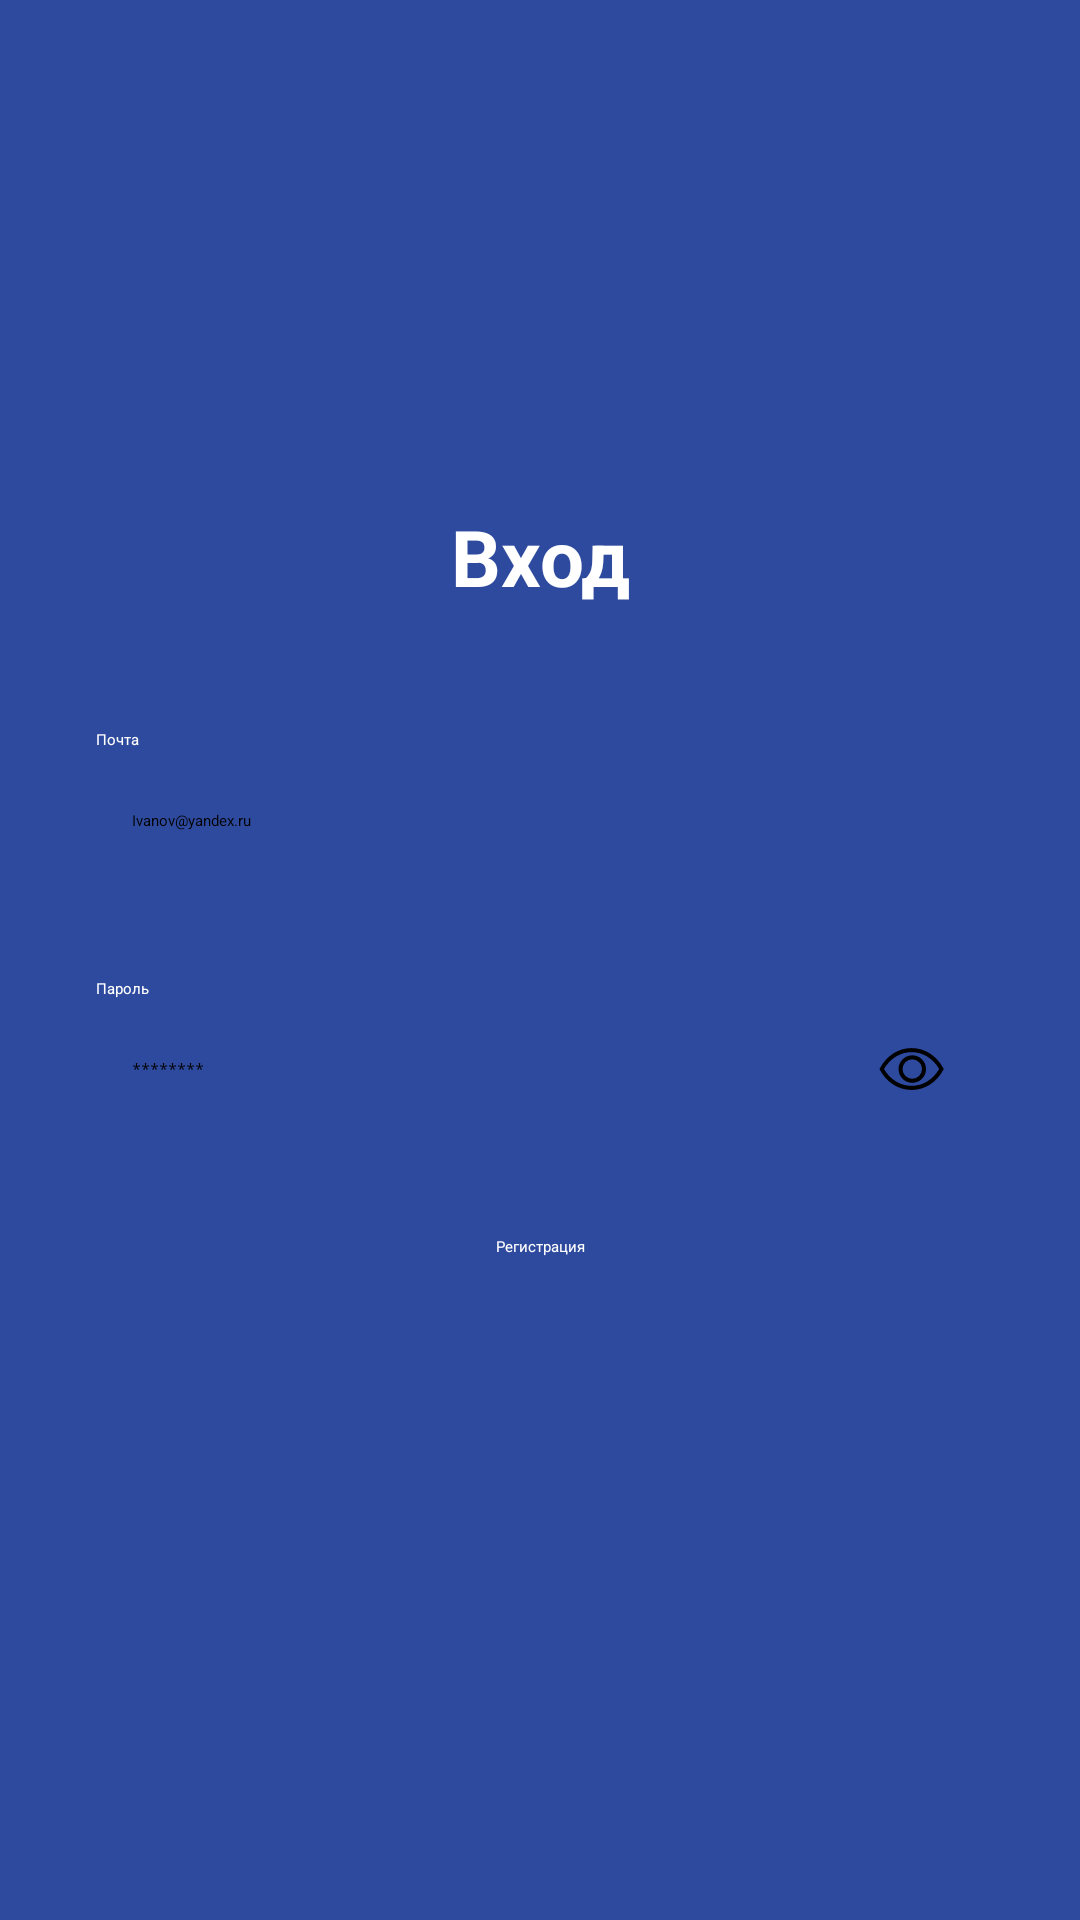

Layout XML and referenced resources for this Android screen:
<!-- AndroidManifest.xml: application theme Theme.MyApplication -->
<!-- res/layout/fragment_login.xml -->
<?xml version="1.0" encoding="utf-8"?>
<LinearLayout xmlns:android="http://schemas.android.com/apk/res/android"
    xmlns:tools="http://schemas.android.com/tools"
    android:layout_width="match_parent"
    android:layout_height="match_parent"
    xmlns:app="http://schemas.android.com/apk/res-auto"
    android:orientation="vertical"
    android:background="#2E4A9E"
    android:padding="32dp">

    <ImageView
        android:id="@+id/logo"
        android:layout_width="80dp"
        android:layout_height="80dp"
        android:contentDescription="TODO"
        android:src="@drawable/ic_launcher_foreground"
        android:layout_marginTop="16dp"
        tools:ignore="ContentDescription,HardcodedText" />

    <TextView
        android:textAlignment="center"
        android:id="@+id/title"
        android:text="Вход"
        android:textSize="26sp"
        android:textStyle="bold"
        android:textColor="#FFFFFF"
        android:layout_marginTop="40dp"
        android:layout_marginBottom="40dp"
        android:layout_width="match_parent"
        android:layout_height="wrap_content"
        tools:ignore="HardcodedText" />

    <TextView
        android:id="@+id/labelEmail"
        android:text="@string/email"
        android:textColor="#FFFFFF"
        android:layout_width="wrap_content"
        android:layout_height="wrap_content"
        tools:ignore="HardcodedText" />

    <EditText
        android:id="@+id/editEmail"
        android:hint="Ivanov@yandex.ru"
        android:layout_gravity="center"
        android:importantForAutofill="no"
        android:inputType="textEmailAddress"
        android:background="@drawable/bg_card"
        android:padding="12dp"
        android:layout_marginTop="8dp"
        android:layout_width="wrap_content"
        android:minWidth="400dp"
        android:maxWidth="600dp"
        android:layout_height="48dp"
        tools:ignore="HardcodedText" />

    <TextView
        android:id="@+id/labelPassword"
        android:text="@string/password"
        android:textColor="#FFFFFF"
        android:layout_marginTop="20dp"
        android:layout_width="wrap_content"
        android:layout_height="wrap_content"
        tools:ignore="HardcodedText" />

    <RelativeLayout
        android:id="@+id/passwordContainer"
        android:layout_marginTop="8dp"
        android:layout_gravity="center"
        android:layout_width="wrap_content"
        android:layout_height="wrap_content">

        <EditText
            android:id="@+id/editPassword"
            android:hint="********"
            android:importantForAutofill="no"
            android:inputType="textPassword"
            android:background="@drawable/bg_card"
            android:padding="12dp"
            android:paddingEnd="48dp"
            android:paddingStart="12dp"
            android:layout_width="wrap_content"
            android:minWidth="400dp"
            android:layout_height="wrap_content"
            tools:ignore="HardcodedText" />

        <ImageView
            android:id="@+id/ivTogglePassword"
            android:importantForAccessibility="no"
            android:src="@drawable/eye_open"
            android:layout_width="24dp"
            android:layout_height="24dp"
            android:layout_alignEnd="@id/editPassword"
            android:layout_centerVertical="true"
            android:layout_marginEnd="12dp"/>
    </RelativeLayout>

    <Button
        android:id="@+id/btnLogin"
        android:text="Войти"
        android:background="@drawable/btn_yellow"
        android:textColor="#000000"
        android:layout_gravity="end"
        app:backgroundTint="@null"
        android:visibility="gone"
        android:layout_marginTop="32dp"
        android:layout_width="140dp"
        android:layout_height="wrap_content"
        tools:ignore="HardcodedText" />

    <TextView
        android:id="@+id/tvRegister"
        android:text="@string/registration"
        android:textColor="#FFFFFF"
        android:layout_margin="40dp"
        android:textAlignment="center"
        android:layout_marginBottom="24dp"
        android:layout_width="match_parent"
        android:layout_height="wrap_content"
        tools:ignore="HardcodedText" />

</LinearLayout>
<!-- resources referenced by this layout -->
<resources>
  <!-- drawable btn_yellow (drawable) -->
  <shape xmlns:android="http://schemas.android.com/apk/res/android">
      <solid android:color="#F4B400"/>
      <corners android:radius="30dp"/>
  </shape>
  <!-- drawable eye_open (drawable) -->
  <vector xmlns:android="http://schemas.android.com/apk/res/android"
      android:width="128dp"
      android:height="128dp"
      android:viewportWidth="36"
      android:viewportHeight="36">
    <path
        android:pathData="M33.62,17.53c-3.37,-6.23 -9.28,-10 -15.82,-10S5.34,11.3 2,17.53L1.72,18l0.26,0.48c3.37,6.23 9.28,10 15.82,10s12.46,-3.72 15.82,-10l0.26,-0.48ZM17.8,26.43C12.17,26.43 7,23.29 4,18c3,-5.29 8.17,-8.43 13.8,-8.43S28.54,12.72 31.59,18C28.54,23.29 23.42,26.43 17.8,26.43Z"
        android:fillColor="#000000"/>
    <path
        android:pathData="M18.09,11.17A6.86,6.86 0,1 0,25 18,6.86 6.86,0 0,0 18.09,11.17ZM18.09,22.89A4.86,4.86 0,1 1,23 18,4.87 4.87,0 0,1 18.09,22.89Z"
        android:fillColor="#000000"/>
  </vector>
  <string name="email">Почта</string>
  <string name="password">Пароль</string>
  <string name="registration">Регистрация</string>
</resources>
